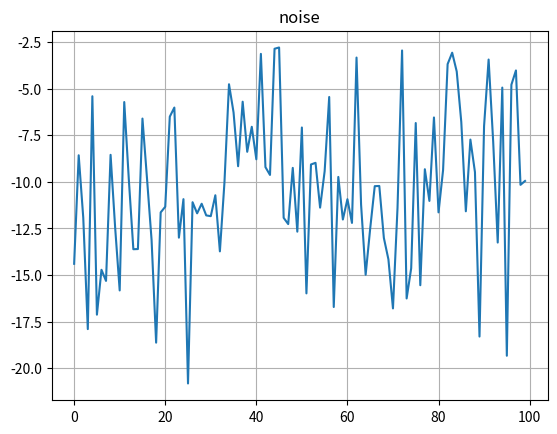
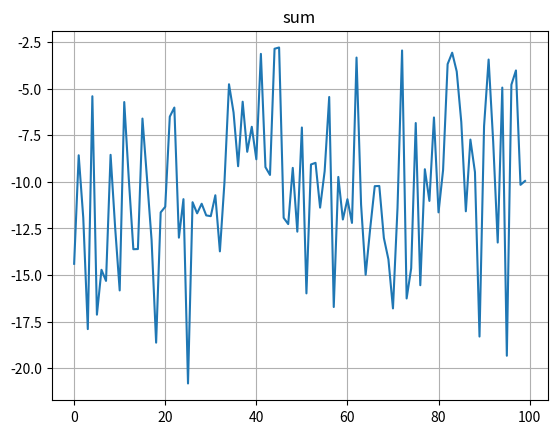
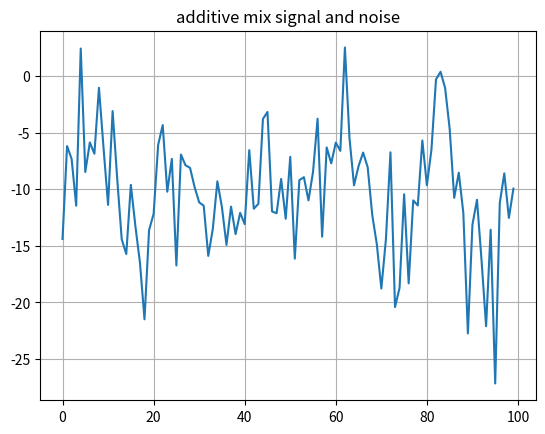

The matplotlib source for these figures, in order:
import numpy as np 
import matplotlib.pyplot as plt 
N=100 
mean = -10 
sigma = 4 
massive_normal = np.random. normal(mean, sigma, N)

t = np.linspace(0, 2*np.pi, N)
ampl1=3 
f1=4
massive_sin_1=ampl1*np.sin(f1*t)

ampl2=3 
f2=2
massive_sin_2=ampl2*np.sin(f2*t)

ampl3=4
f3=5
massive_sin_3=ampl3*np.sin(f3*t)
signal_sum=massive_sin_1+massive_sin_2+massive_sin_3
additive_mix= signal_sum+massive_normal

plt.figure(1)
plt.plot(massive_normal)
plt.title('noise')
plt.grid("on")

plt.figure(2)
plt.plot(massive_normal)
plt.title('sum')
plt.grid("on")

plt.figure(3)
plt.plot(additive_mix)
plt.title('additive mix signal and noise')
plt.grid("on")

plt.show()
